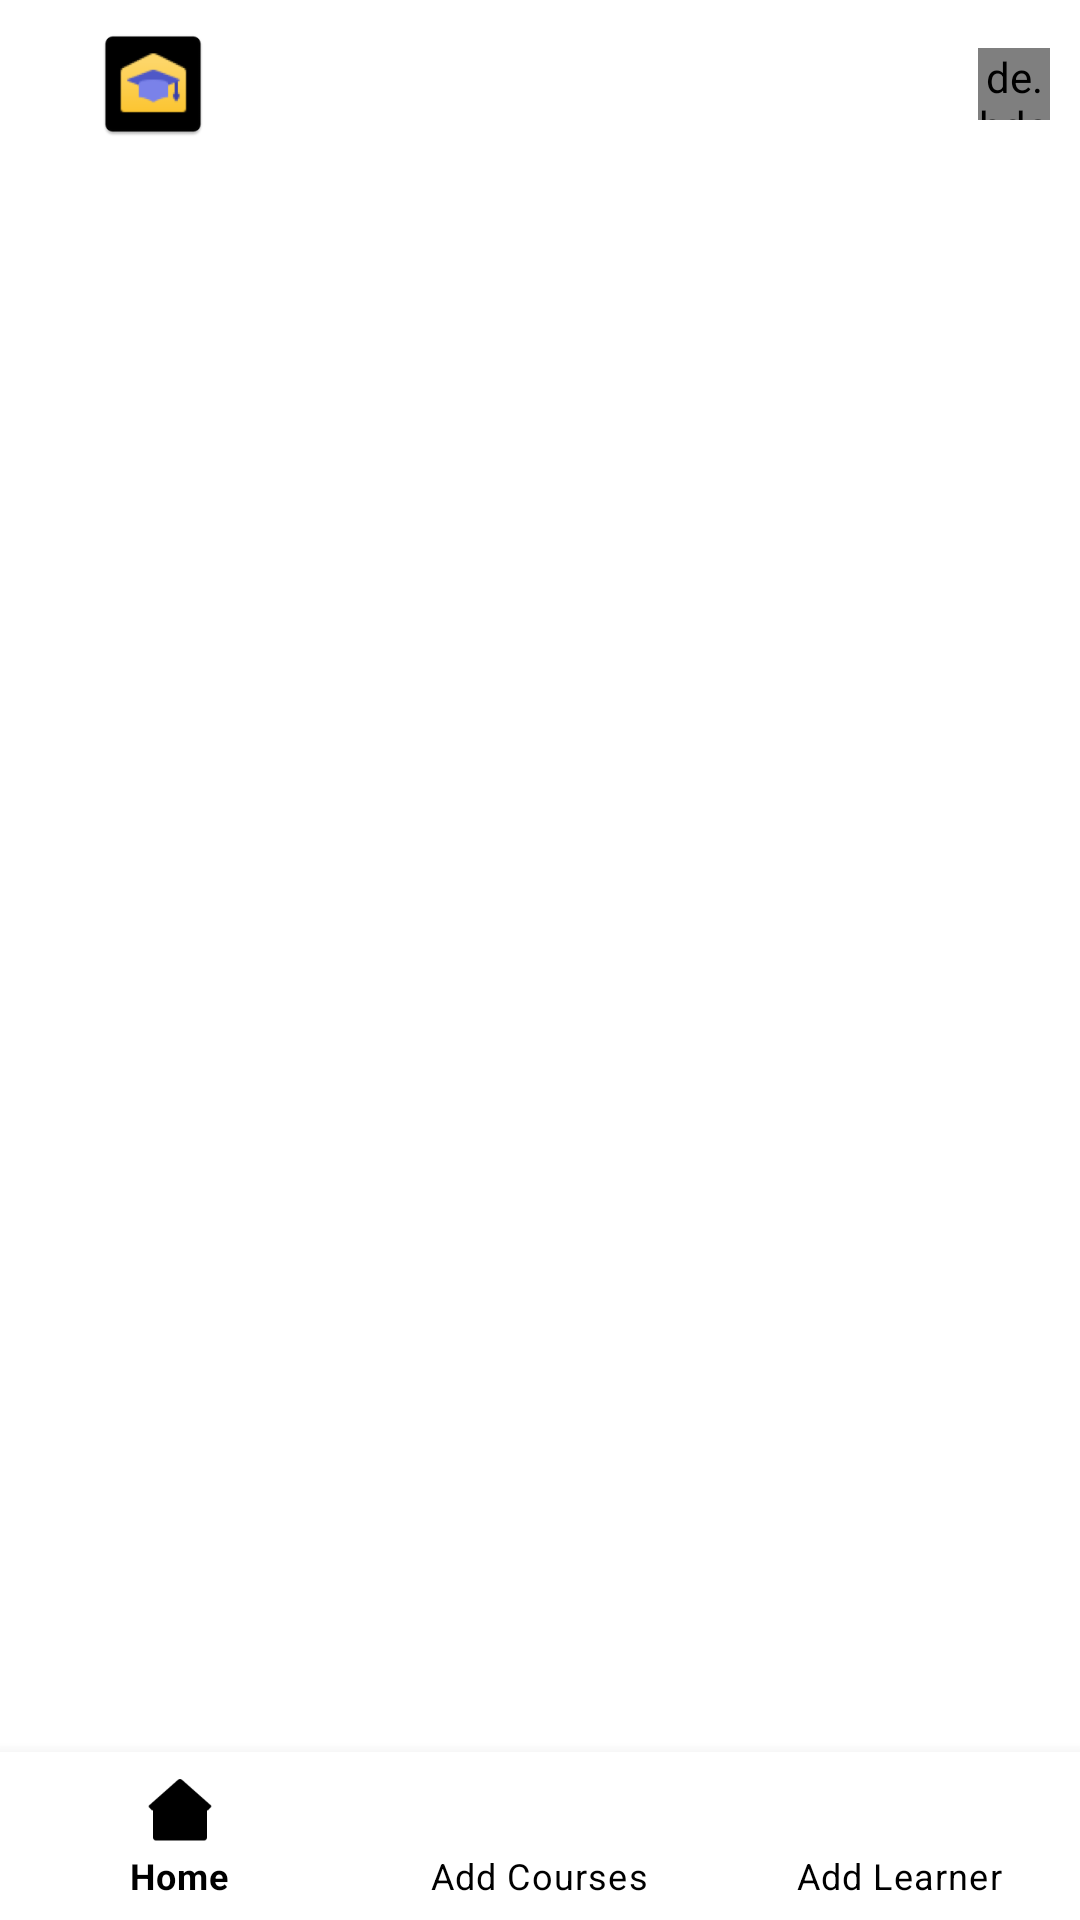

Here is an Android app screen rendered from its layout file. Give the layout XML and the strings, colors and styles it references.
<!-- AndroidManifest.xml: application theme Theme.EducationSupport -->
<!-- res/layout/activity_educator_main.xml -->
<?xml version="1.0" encoding="utf-8"?>
<RelativeLayout
    xmlns:android="http://schemas.android.com/apk/res/android"
    xmlns:app="http://schemas.android.com/apk/res-auto"
    xmlns:tools="http://schemas.android.com/tools"
    android:layout_width="match_parent"
    android:layout_height="match_parent"
    tools:context=".EducatorMainActivity">

    <com.google.android.material.appbar.AppBarLayout
        android:id="@+id/educatorAppBar"
        android:layout_width="match_parent"
        android:layout_height="wrap_content"
        android:gravity="top">

        <androidx.appcompat.widget.Toolbar
            android:id="@+id/educatorHomeToolbar"
            android:layout_width="match_parent"
            android:layout_height="wrap_content"
            android:background="@color/white">

            <ImageView
                android:id="@+id/youtube_logo"
                android:layout_width="70dp"
                android:layout_height="40dp"
                android:adjustViewBounds="true"
                android:contentDescription="EducationSupport"
                android:src="@mipmap/ic_launcher" />

            <RelativeLayout
                android:layout_width="match_parent"
                android:layout_height="wrap_content">

                <de.hdodenhof.circleimageview.CircleImageView
                    android:id="@+id/user_profile_image"
                    android:layout_width="24dp"
                    android:layout_height="24dp"
                    android:layout_alignParentEnd="true"
                    android:layout_marginEnd="10dp"
                    android:src="@drawable/baseline_account_circle_24" />

            </RelativeLayout>

        </androidx.appcompat.widget.Toolbar>
    </com.google.android.material.appbar.AppBarLayout>

    <FrameLayout
        android:id="@+id/frame_layout"
        android:layout_width="match_parent"
        android:layout_height="match_parent"
        android:layout_above="@id/educator_bottom_navigation"
        android:layout_below="@id/educatorAppBar"/>

    <com.google.android.material.bottomnavigation.BottomNavigationView
        android:id="@+id/educator_bottom_navigation"
        android:layout_width="match_parent"
        android:layout_height="wrap_content"
        android:background="@color/white"
        app:itemIconTint="@color/black"
        app:itemRippleColor="@color/cardview_dark_background"
        app:itemTextColor="@color/black"
        app:labelVisibilityMode="labeled"
        android:layout_alignParentBottom="true"
        app:menu="@menu/educator_bottom_menu" />

</RelativeLayout>
<!-- resources referenced by this layout -->
<resources>
  <color name="black">#FF000000</color>
  <color name="white">#FFFFFFFF</color>
  <!-- mipmap ic_launcher: png bitmap (mipmap-hdpi, 2432 bytes) -->
  <style name="Theme.EducationSupport" parent="Theme.MaterialComponents.DayNight.NoActionBar">
          
          <item name="colorPrimary">@color/white</item>
          <item name="colorPrimaryVariant">@color/white</item>
          <item name="colorOnPrimary">@color/white</item>
          
          <item name="colorSecondary">@color/black</item>
          <item name="colorSecondaryVariant">@color/black</item>
          <item name="colorOnSecondary">@color/black</item>
          
          <item name="android:statusBarColor">?attr/colorPrimaryVariant</item>
          
      </style>
</resources>
